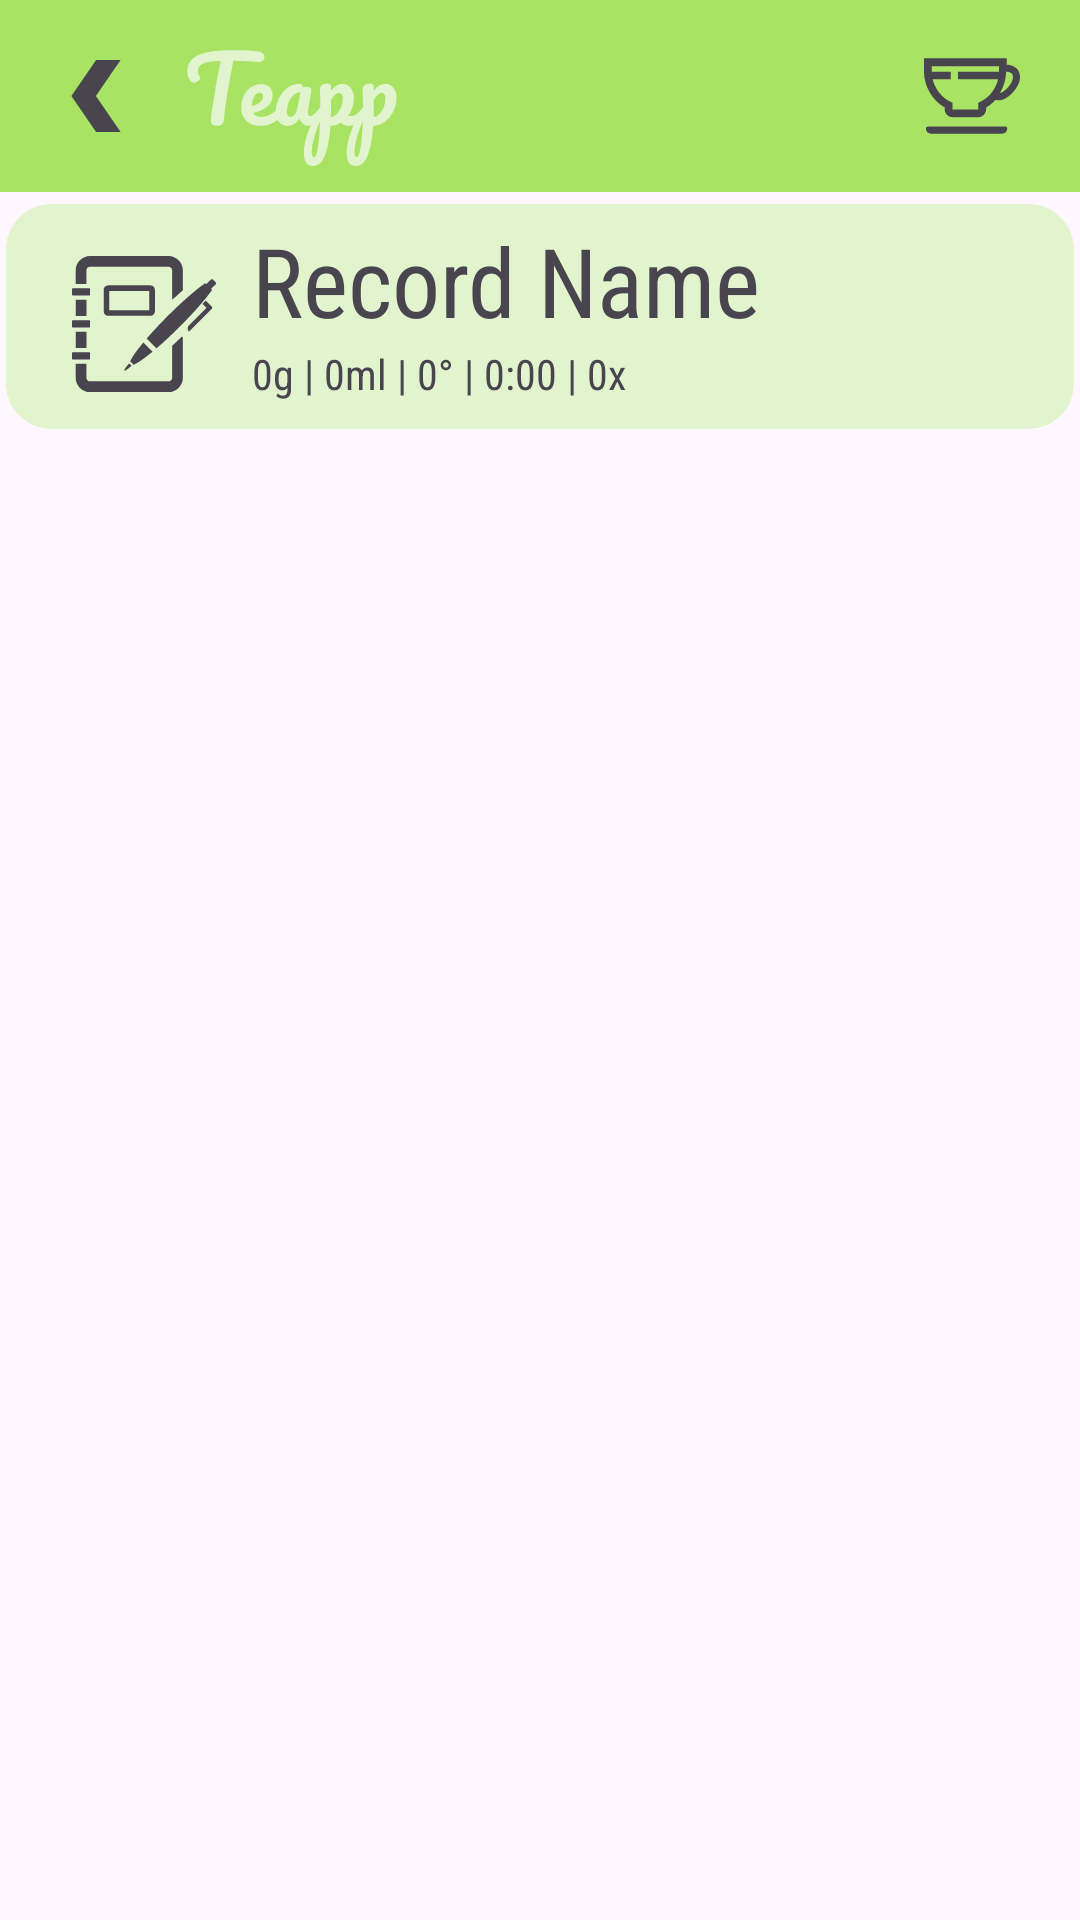

This screen was rendered from an Android layout file. Write that file and the resources it references.
<!-- AndroidManifest.xml: application theme Theme.Teapp -->
<!-- res/layout/activity_record_notes.xml -->
<?xml version="1.0" encoding="utf-8"?>
<ScrollView xmlns:android="http://schemas.android.com/apk/res/android"
    xmlns:app="http://schemas.android.com/apk/res-auto"
    xmlns:tools="http://schemas.android.com/tools"
    android:id="@+id/main"
    android:layout_width="match_parent"
    android:layout_height="wrap_content"
    android:orientation="vertical">

    <LinearLayout
        android:layout_width="match_parent"
        android:layout_height="wrap_content"
        android:orientation="vertical">

        <androidx.appcompat.widget.Toolbar
            android:id="@+id/toolbar"
            android:layout_width="match_parent"
            android:layout_height="?attr/actionBarSize"
            android:background="?attr/colorPrimary"
            app:layout_constraintEnd_toEndOf="parent"
            app:layout_constraintStart_toStartOf="parent"
            app:layout_constraintTop_toTopOf="parent"
            android:layout_marginBottom="1dp">

            <ImageButton
                android:id="@+id/buttonCup"
                android:layout_width="52dp"
                android:layout_height="52dp"
                android:layout_gravity="end"
                android:layout_marginEnd="10dp"
                android:clickable="true"
                android:contentDescription="@string/teacup"
                android:focusable="true"
                android:background="@drawable/rounded_button_background"
                app:fabSize="normal"
                app:maxImageSize="16dp"
                android:padding="10dp"
                android:scaleType="centerInside"
                app:srcCompat="@drawable/teacup"
                app:tint="@color/default_text_on_light"
                tools:layout_editor_absoluteX="321dp"
                tools:layout_editor_absoluteY="8dp" />

            <ImageButton
                android:id="@+id/imageButtonLeftArrow"
                android:layout_width="32dp"
                android:layout_height="32dp"
                android:background="@drawable/rounded_button_background"
                android:clickable="true"
                android:contentDescription="@string/back"
                android:focusable="true"
                android:padding="4dp"
                android:scaleType="centerInside"
                app:fabSize="normal"
                app:maxImageSize="16dp"
                app:srcCompat="@drawable/left_arrow"
                app:tint="@color/default_text_on_light" />

            <ImageView
                android:id="@+id/imageView"
                android:layout_width="100dp"
                android:layout_height="42dp"
                android:layout_marginTop="15dp"
                android:contentDescription="@string/app_name"
                app:srcCompat="@drawable/teapp"
                app:tint="@color/green_tea" />

        </androidx.appcompat.widget.Toolbar>

        <androidx.cardview.widget.CardView
            android:id="@+id/cardView"
            android:layout_width="match_parent"
            android:layout_height="75dp"
            android:layout_marginLeft="2dp"
            android:layout_marginTop="3dp"
            android:layout_marginRight="2dp"
            android:backgroundTint="@color/green_tea"
            app:cardCornerRadius="15dp"
            app:cardElevation="0dp"
            app:layout_constraintEnd_toEndOf="parent"
            app:layout_constraintStart_toStartOf="parent"
            app:layout_constraintTop_toTopOf="parent">

            <androidx.constraintlayout.widget.ConstraintLayout
                android:layout_width="match_parent"
                android:layout_height="match_parent">

                <TextView
                    android:id="@+id/textRecordName"
                    android:layout_width="wrap_content"
                    android:layout_height="wrap_content"
                    android:layout_marginStart="12dp"
                    android:layout_marginTop="4dp"
                    android:fontFamily="sans-serif-condensed"
                    android:text="@string/default_record_name"
                    android:textSize="32sp"
                    app:layout_constraintStart_toEndOf="@+id/notepadImage"
                    app:layout_constraintTop_toTopOf="parent" />

                <TextView
                    android:id="@+id/textRecordSummary"
                    android:layout_width="wrap_content"
                    android:layout_height="wrap_content"
                    android:layout_marginStart="12dp"
                    android:fontFamily="sans-serif-condensed"
                    android:text="@string/default_record_summary"
                    android:textSize="14sp"
                    app:layout_constraintStart_toEndOf="@+id/notepadImage"
                    app:layout_constraintTop_toBottomOf="@+id/textRecordName" />

                <ImageView
                    android:id="@+id/notepadImage"
                    android:layout_width="48dp"
                    android:layout_height="48dp"
                    android:layout_marginStart="22dp"
                    app:layout_constraintBottom_toBottomOf="parent"
                    app:layout_constraintStart_toStartOf="parent"
                    app:layout_constraintTop_toTopOf="parent"
                    app:layout_constraintVertical_bias="0.592"
                    app:srcCompat="@drawable/notepad"
                    app:tint="@color/default_text_on_light"
                    tools:ignore="ContentDescription" />

            </androidx.constraintlayout.widget.ConstraintLayout>
        </androidx.cardview.widget.CardView>

        <androidx.cardview.widget.CardView
            android:layout_width="match_parent"
            android:layout_height="match_parent"
            android:layout_marginLeft="2dp"
            android:layout_marginTop="5dp"
            android:layout_marginRight="2dp"
            android:backgroundTint="@color/green_tea"
            app:cardCornerRadius="15dp"
            app:cardElevation="0dp">

        </androidx.cardview.widget.CardView>


    </LinearLayout>
</ScrollView>
<!-- resources referenced by this layout -->
<resources>
  <color name="default_text_on_light">#49454F</color>
  <color name="green_tea">#E2F4CD</color>
  <!-- drawable left_arrow (drawable) -->
  <vector xmlns:android="http://schemas.android.com/apk/res/android" android:height="64dp" android:viewportHeight="512" android:viewportWidth="512" android:width="64dp">
        
      <path android:fillColor="#FFFFFF" android:pathData="M256.7,0l-175.96,256l175.96,256l174.55,0l-175.96,-256l111.99,-162.92l63.98,-92.91l-0.11,0l0.11,-0.16z"/>
      
  </vector>
  <!-- drawable notepad: vector/xml drawable (drawable, 3819 chars, omitted) -->
  <!-- drawable rounded_button_background (drawable) -->
  <?xml version="1.0" encoding="utf-8"?>
  <shape xmlns:android="http://schemas.android.com/apk/res/android">
      <solid android:color="@color/green_tea_darker" /> 
      <corners android:radius="12dp" /> 
  </shape>
  <!-- drawable teacup (drawable) -->
  <vector xmlns:android="http://schemas.android.com/apk/res/android" android:height="64dp" android:viewportHeight="512" android:viewportWidth="512" android:width="64dp">
        
      <path android:fillColor="#FFFFFF" android:pathData="M498.89,114.64c-10.31,-12.92 -26.31,-21.42 -46,-24.65c-3.55,-0.55 -7.32,-0.95 -11.5,-1.18V55.09H0v71.44c0,77.5 43.09,152.1 110.04,190.69v9.06c0,23.79 19.3,43.08 43.08,43.08H288.28c23.86,0 43.16,-19.3 43.16,-43.08v-9.06c17.25,-9.93 33.24,-22.61 47.65,-37.65c0.71,-0.71 1.34,-1.41 1.97,-2.13c3.23,0.71 6.38,1.18 9.61,1.5c2.36,0.24 4.65,0.31 6.77,0.31c49.07,0 103.03,-63.56 112.24,-104.99C516.3,144.33 507.48,125.35 498.89,114.64zM181.47,126.61v39.93h174.04l39.64,0.04c-5.91,24.96 -17.17,48.81 -32.84,69.28c-6.77,8.9 -14.33,17.09 -22.45,24.34c-4.57,4.25 -9.53,8.19 -14.65,11.9c-10.32,7.48 -21.42,13.63 -32.92,18.27l-2.44,1.02v34.89c0,0.39 -0.15,0.79 -0.47,1.1c-0.24,0.16 -0.55,0.39 -1.1,0.39H153.12c-0.47,0 -0.79,-0.23 -1.02,-0.39c-0.31,-0.32 -0.47,-0.71 -0.47,-1.1v-34.89l-2.52,-1.02c-11.42,-4.65 -22.53,-10.79 -32.84,-18.27c-34.66,-24.89 -59.94,-63.17 -69.95,-105.55h95.7v-39.93H41.59c0,-0.08 0,-29.85 0,-29.85h358.22c0,0 0,29.77 0,29.85H181.47zM423.2,231.84c-5.33,3.58 -10.7,6.28 -15.83,7.94c-1.06,0.31 -2.12,0.62 -3.14,0.82c1.47,-2.32 2.93,-4.55 4.24,-6.95c17.72,-30.88 28.36,-66.32 28.99,-103.49v-3.78c5.36,0.23 10.32,0.78 14.73,1.89c7.64,1.97 13.7,5.43 17.33,9.93c4.97,6.22 6.15,15.6 3.39,27.96C468.18,187.42 445.65,216.72 423.2,231.84z"/>
        
      <path android:fillColor="#FFFFFF" android:pathData="M433.52,418.81H20.7c-5.67,0 -10.28,4.61 -10.28,10.28c0,15.34 12.48,27.82 27.82,27.82h377.73c15.34,0 27.82,-12.48 27.82,-27.82C443.8,423.42 439.19,418.81 433.52,418.81z"/>
      
  </vector>
  <!-- drawable teapp: vector/xml drawable (drawable, 4357 chars, omitted) -->
  <string name="app_name">Teapp</string>
  <string name="back">Back</string>
  <string name="default_record_name">Record Name</string>
  <string name="default_record_summary">0g | 0ml | 0° | 0:00 | 0x</string>
  <string name="teacup">Čaj</string>
  <style name="Theme.Teapp" parent="Base.Theme.Teapp" />
  <color name="green_tea_darker">#A8E364</color>
  <style name="Base.Theme.Teapp" parent="Theme.Material3.DayNight.NoActionBar">
          <item name="colorPrimary">@color/green_tea_darker</item>
      </style>
</resources>
